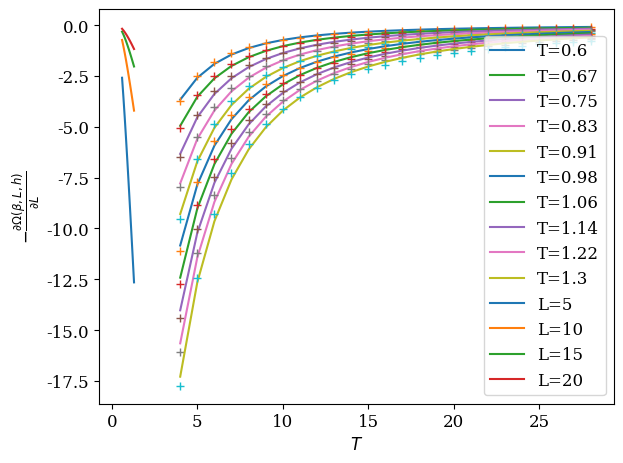

Recreate this plot in Python.
#!/usr/bin/python
# -*- coding: utf8
import matplotlib.pyplot as plt
fsize=12
plt.rc("font",size=fsize)
plt.rc("font",family='serif')

import numpy as np
from scipy.optimize import curve_fit
from numpy import linalg as LA
import sys
colors=['red','blue','green','rosybrown','sandybrown','gold','olivedrab']
nb_col = len(colors)
################################## 
### Déclaration fonctions ########
##################################
def linear(x,a,b):
    return a*np.power(x,-b)
### Définition des matrices de transfert des différents modèles
def Trans(kbt,champ,inter,L):
    d=np.zeros((L+1,L+1))
    for y1,i in enumerate(d):
        for y2,j in enumerate(i):
            d[y1][y2] = np.exp(-kbt*( champ*(y1+y2)/2 +inter*abs(y1-y2)) )
    return d
### Définition des matrices de magnetisation des différents modèles
def mat(L):
    d=np.zeros((L+1,L+1))
    for y,i in enumerate(d):
        d[y][y] = y
    return d
### Fonction qui calcule directement l'énergie libre
def intDiag(ly,beta,h,j):
    tm = Trans(beta,h,j,ly)
    w,v = LA.eigh(tm) 
    lZ = 1*np.log(np.sum(np.power(w,400)))
    return -1/(ly*beta)*lZ


############################
# Déclaration matrices
J = 1 ; 

lMin = 3; lMax = 30
lSpace = np.arange(lMin,lMax)
tSpace = np.linspace(0.6,1.3,10)

h = 0.01

energies = np.empty((len(lSpace),len(tSpace)))
casimir = np.empty((len(lSpace),len(tSpace)))

for i,t in enumerate(tSpace) :
    for j,L1 in enumerate(lSpace):
        print(i,j)
        energies[j][i] = intDiag(L1,1/t,h,J) 

for i,t in enumerate(tSpace) :
    casimir[:,i] = -np.gradient(energies[:,i])

# Plot en fonction de la distance, à température constante
# Ne pas montrer premier et dernier élément des dérivées, moins bonne qualité
for i,t in enumerate(tSpace) :
#     if i % 4 != 0 :
#         continue
    plt.plot(lSpace[1:-1],casimir[1:-1,i],label="T="+str(t)[:4])
    popt,pcoc = curve_fit(linear,lSpace[1:-1],casimir[1:-1,i],p0=[-1,3])
    print(popt)
    plt.plot(lSpace[1:-1],linear(lSpace[1:-1],*popt),'+')


plt.xlabel('$L$')
plt.ylabel('$-\\frac{\partial \Omega(\\beta,L,h)}{\partial L}$')
plt.legend()
plt.tight_layout()
plt.savefig('casimir-distance-mu'+str(h)+'.pdf')
plt.show()

# Plot en fonction de la température, à distance constante
for i,L in enumerate(lSpace) :
    if L not in [5,10,15,20] :
        continue
    plt.plot(tSpace,casimir[i,:],label="L="+str(L))

plt.xlabel('$T$')
plt.ylabel('$-\\frac{\partial \Omega(\\beta,L,h)}{\partial L}$')
plt.legend()
plt.tight_layout()
plt.savefig('casimir-temperature-mu'+str(h)+'.pdf')
plt.show()

